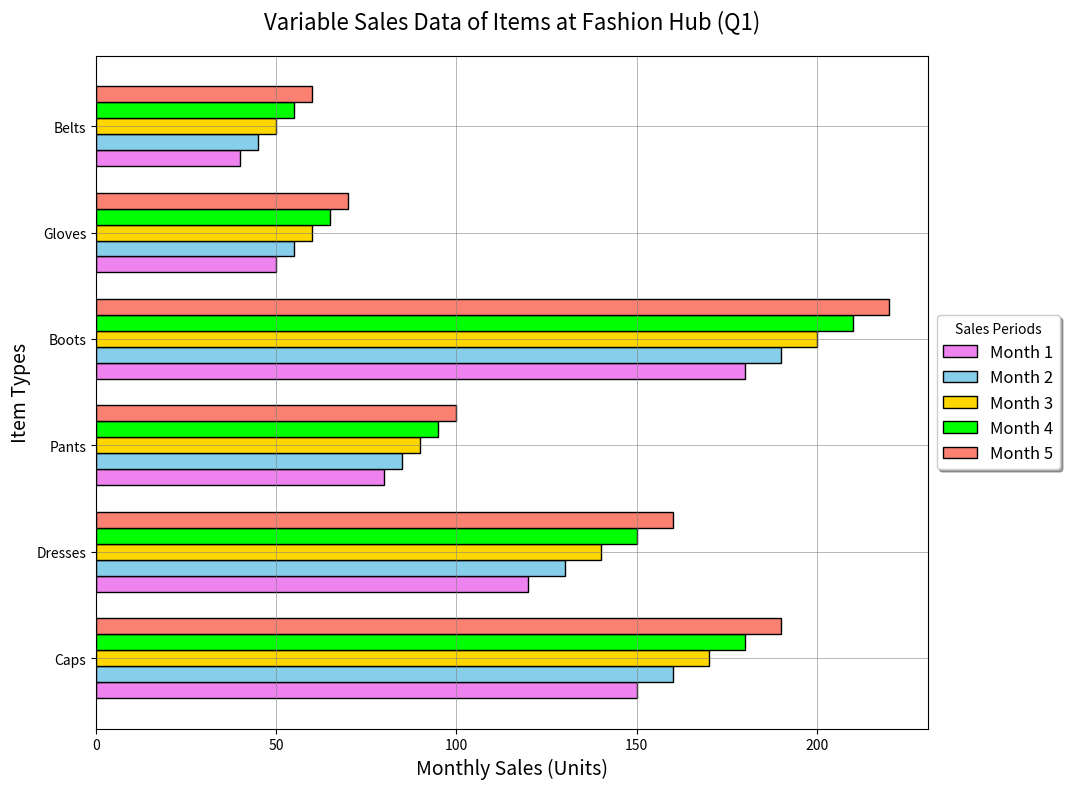

Python code for this plot:
import matplotlib.pyplot as plt
import numpy as np

products = ["Caps", "Dresses", "Pants", "Boots", "Gloves", "Belts"]  # Shuffled product names

sales_jan = [150, 120, 80, 180, 50, 40]
sales_feb = [160, 130, 85, 190, 55, 45]
sales_mar = [170, 140, 90, 200, 60, 50]
sales_apr = [180, 150, 95, 210, 65, 55]
sales_may = [190, 160, 100, 220, 70, 60]

fig, ax = plt.subplots(figsize=(12, 8))

bar_height = 0.15

r1 = np.arange(len(products))
r2 = [x + bar_height for x in r1]
r3 = [x + bar_height for x in r2]
r4 = [x + bar_height for x in r3]
r5 = [x + bar_height for x in r4]

bar1 = ax.barh(r1, sales_jan, color='violet', height=bar_height, edgecolor='black', label='Month 1')
bar2 = ax.barh(r2, sales_feb, color='skyblue', height=bar_height, edgecolor='black', label='Month 2')
bar3 = ax.barh(r3, sales_mar, color='gold', height=bar_height, edgecolor='black', label='Month 3')
bar4 = ax.barh(r4, sales_apr, color='lime', height=bar_height, edgecolor='black', label='Month 4')
bar5 = ax.barh(r5, sales_may, color='salmon', height=bar_height, edgecolor='black', label='Month 5')

ax.grid(linestyle='-', linewidth=0.5, alpha=0.8, color='grey')

plt.title('Variable Sales Data of Items at Fashion Hub (Q1)', fontsize=16, pad=20)  # Changed title
plt.ylabel('Item Types', fontsize=14)  # Changed y-axis label
plt.xlabel('Monthly Sales (Units)', fontsize=14)  # Changed x-axis label

plt.yticks([r + 2 * bar_height for r in r1], products)

plt.legend(loc='center left', bbox_to_anchor=(1, 0.5), title='Sales Periods', fontsize=12, frameon=True, shadow=True)  # Changed legend title
plt.tight_layout(rect=[0, 0, 0.9, 1])

plt.show()
